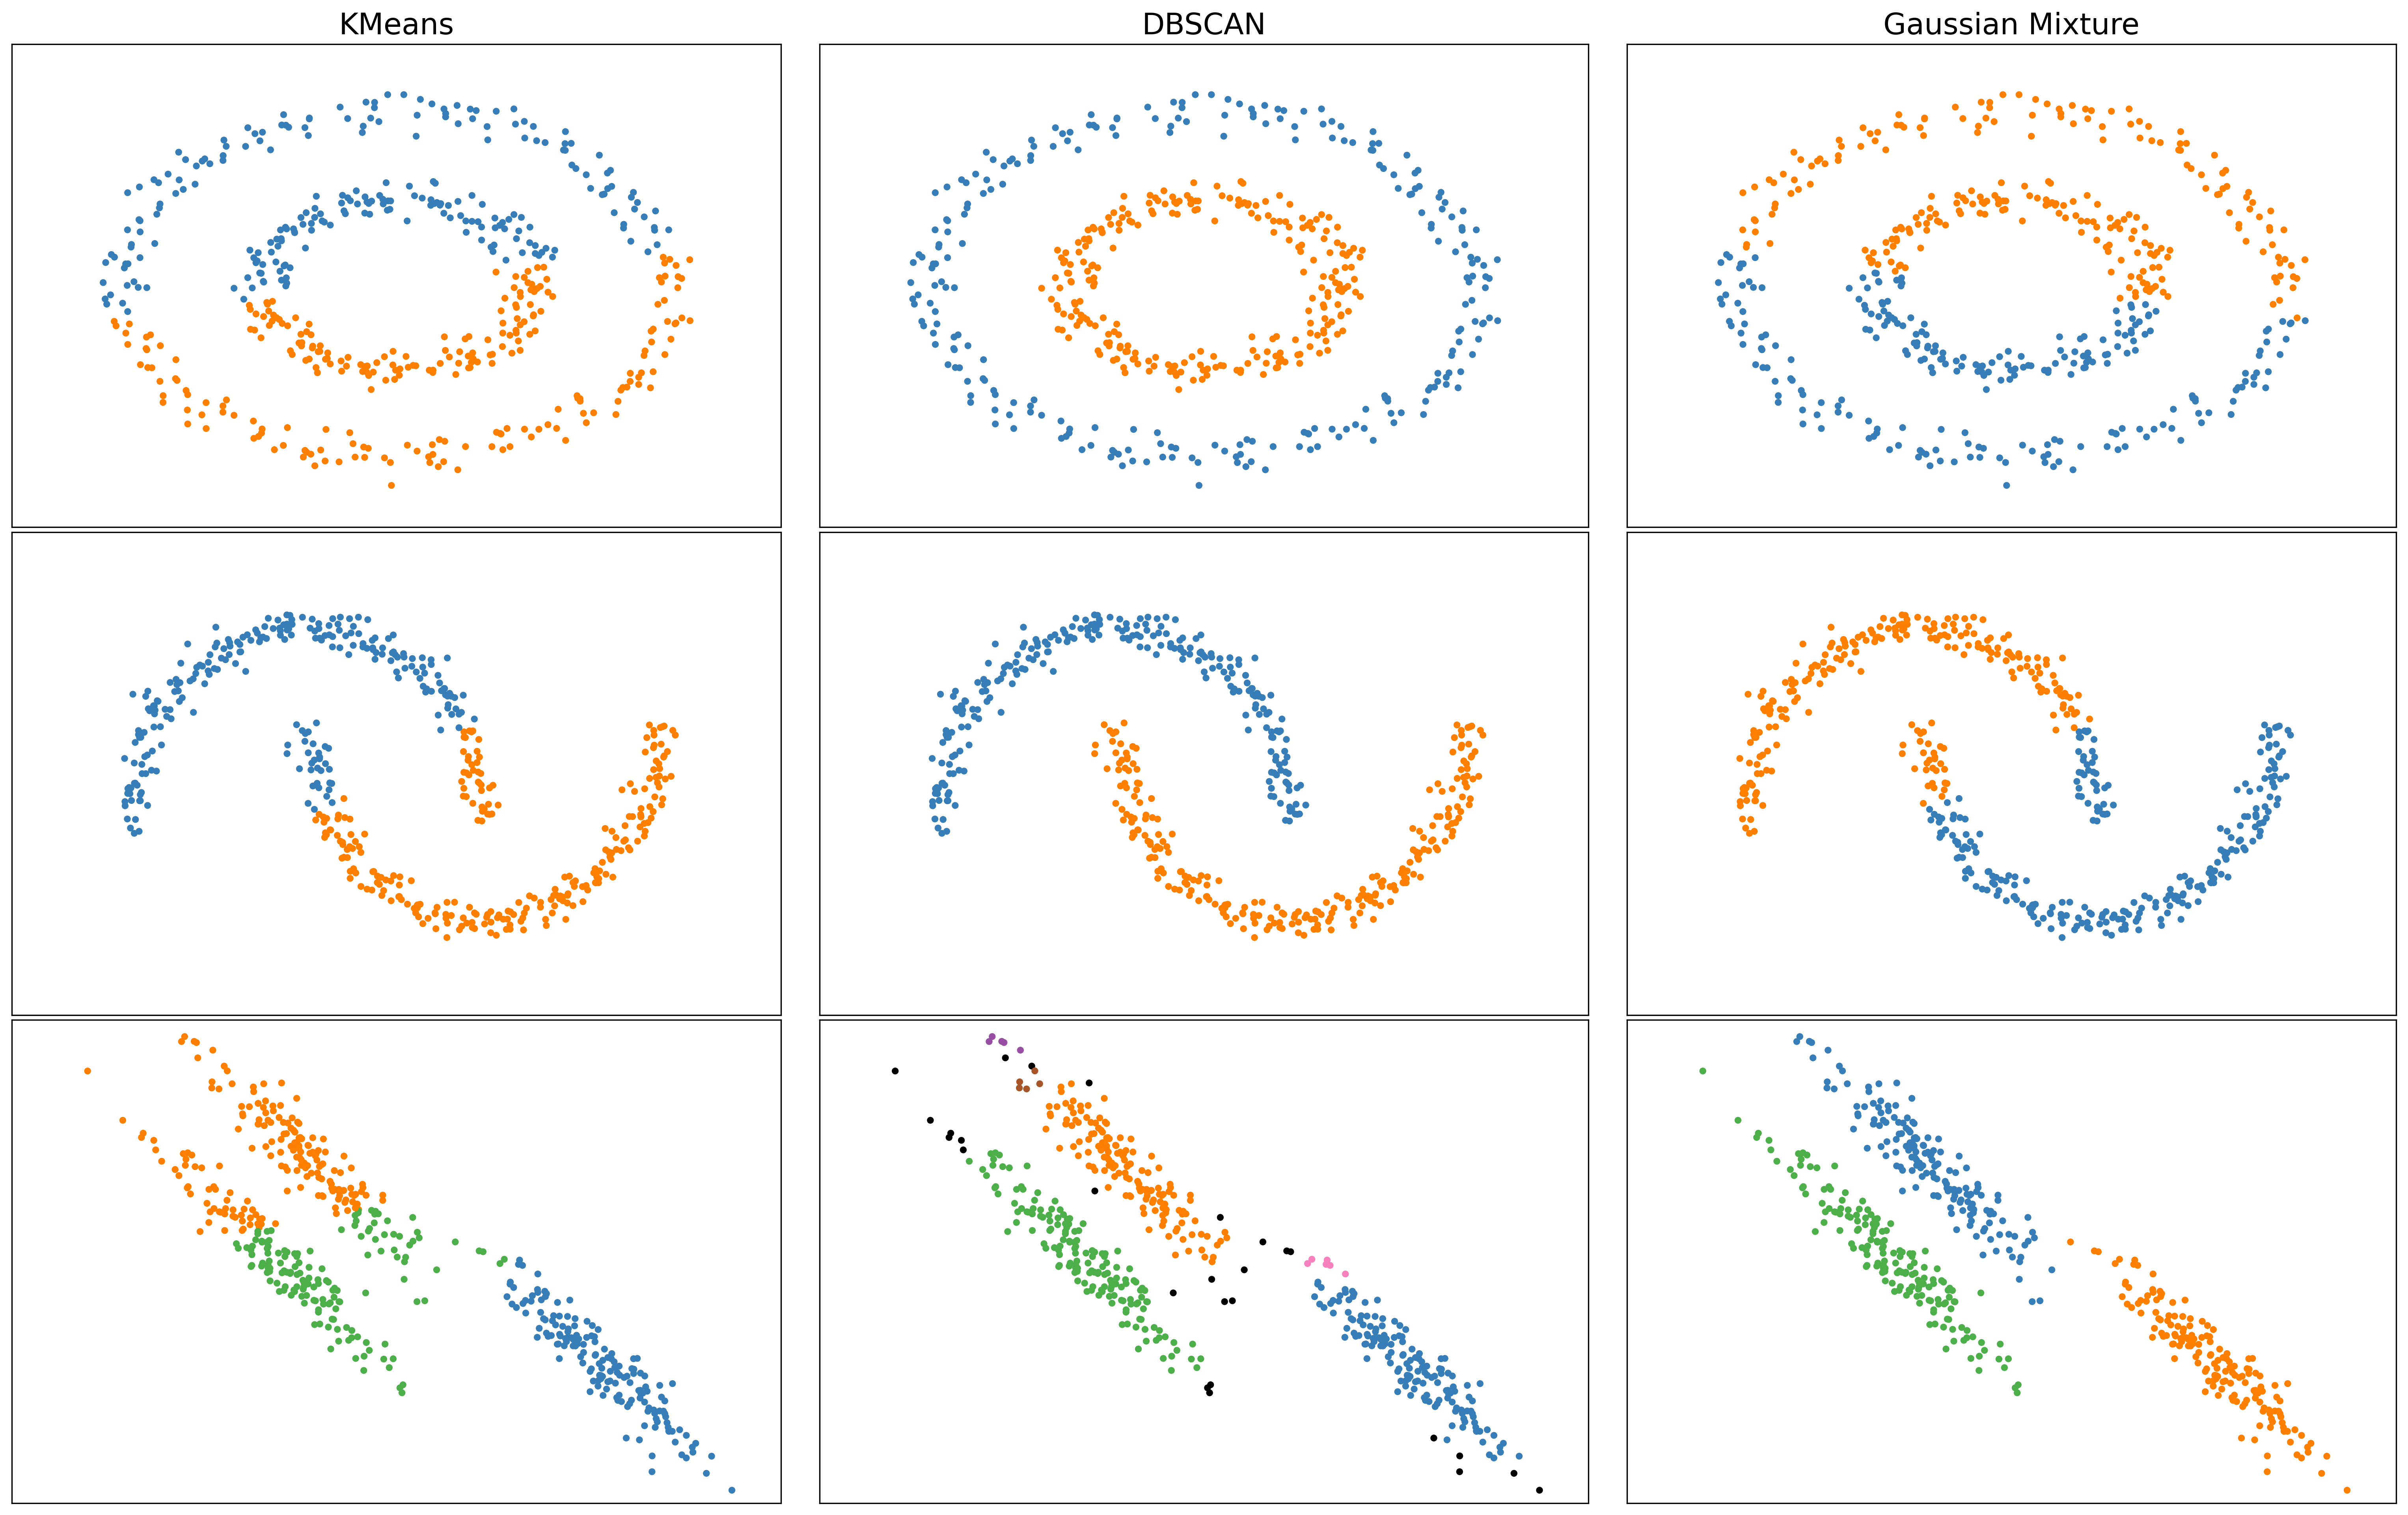

Python code for this plot:
import time
import warnings
from itertools import cycle, islice

import matplotlib.pyplot as plt
import numpy as np

from sklearn import cluster, datasets, mixture
from sklearn.neighbors import kneighbors_graph
from sklearn.preprocessing import StandardScaler

# ============
# Generate datasets. We choose the size big enough to see the scalability
# of the algorithms, but not too big to avoid too long running times
# ============
n_samples = 500
seed = 30
noisy_circles = datasets.make_circles(
    n_samples=n_samples, factor=0.5, noise=0.05, random_state=seed
)
noisy_moons = datasets.make_moons(n_samples=n_samples, noise=0.05, random_state=seed)
blobs = datasets.make_blobs(n_samples=n_samples, random_state=seed)
rng = np.random.RandomState(seed)
no_structure = rng.rand(n_samples, 2), None

# Anisotropicly distributed data
random_state = 170
X, y = datasets.make_blobs(n_samples=n_samples, random_state=random_state)
transformation = [[0.6, -0.6], [-0.4, 0.8]]
X_aniso = np.dot(X, transformation)
aniso = (X_aniso, y)

# blobs with varied variances
varied = datasets.make_blobs(
    n_samples=n_samples, cluster_std=[1.0, 2.5, 0.5], random_state=random_state
)

# ============
# Set up cluster parameters
# ============
plt.figure(figsize=(9 * 2 + 3, 13))
plt.subplots_adjust(
    left=0.02, right=0.98, bottom=0.001, top=0.95, wspace=0.05, hspace=0.01
)

plot_num = 1

default_base = {
    "quantile": 0.3,
    "eps": 0.3,
    "damping": 0.9,
    "preference": -200,
    "n_neighbors": 3,
    "n_clusters": 3,
    "min_samples": 7,
    "xi": 0.05,
    "min_cluster_size": 0.1,
    "allow_single_cluster": True,
    "hdbscan_min_cluster_size": 15,
    "hdbscan_min_samples": 3,
    "random_state": 42,
}

datasets = [
    (
        noisy_circles,
        {
            "damping": 0.77,
            "preference": -240,
            "quantile": 0.2,
            "n_clusters": 2,
            "min_samples": 7,
            "xi": 0.08,
        },
    ),
    (
        noisy_moons,
        {
            "damping": 0.75,
            "preference": -220,
            "n_clusters": 2,
            "min_samples": 7,
            "xi": 0.1,
        },
    ),
    #(varied,{"eps": 0.18,"n_neighbors": 2,"min_samples": 7,"xi": 0.01,"min_cluster_size": 0.2,},),
    (
        aniso,
        {
            "eps": 0.15,
            "n_neighbors": 2,
            "min_samples": 7,
            "xi": 0.1,
            "min_cluster_size": 0.2,
        },
    ),
    #(blobs, {"min_samples": 7, "xi": 0.1, "min_cluster_size": 0.2}),
    #(no_structure, {}),
]

for i_dataset, (dataset, algo_params) in enumerate(datasets):
    # update parameters with dataset-specific values
    params = default_base.copy()
    params.update(algo_params)

    X, y = dataset

    # normalize dataset for easier parameter selection
    X = StandardScaler().fit_transform(X)

    # estimate bandwidth for mean shift
    bandwidth = cluster.estimate_bandwidth(X, quantile=params["quantile"])

    # connectivity matrix for structured Ward
    connectivity = kneighbors_graph(
        X, n_neighbors=params["n_neighbors"], include_self=False
    )
    # make connectivity symmetric
    connectivity = 0.5 * (connectivity + connectivity.T)

    # ============
    # Create cluster objects
    # ============
    ms = cluster.MeanShift(bandwidth=bandwidth, bin_seeding=True)
    two_means = cluster.MiniBatchKMeans(
        n_clusters=params["n_clusters"],
        random_state=params["random_state"],
    )
    ward = cluster.AgglomerativeClustering(
        n_clusters=params["n_clusters"], linkage="ward", connectivity=connectivity
    )
    spectral = cluster.SpectralClustering(
        n_clusters=params["n_clusters"],
        eigen_solver="arpack",
        affinity="nearest_neighbors",
        random_state=params["random_state"],
    )
    dbscan = cluster.DBSCAN(eps=params["eps"])
    hdbscan = cluster.HDBSCAN(
        min_samples=params["hdbscan_min_samples"],
        min_cluster_size=params["hdbscan_min_cluster_size"],
        allow_single_cluster=params["allow_single_cluster"],
    )
    optics = cluster.OPTICS(
        min_samples=params["min_samples"],
        xi=params["xi"],
        min_cluster_size=params["min_cluster_size"],
    )
    affinity_propagation = cluster.AffinityPropagation(
        damping=params["damping"],
        preference=params["preference"],
        random_state=params["random_state"],
    )
    average_linkage = cluster.AgglomerativeClustering(
        linkage="average",
        metric="cityblock",
        n_clusters=params["n_clusters"],
        connectivity=connectivity,
    )
    birch = cluster.Birch(n_clusters=params["n_clusters"])
    gmm = mixture.GaussianMixture(
        n_components=params["n_clusters"],
        covariance_type="full",
        random_state=params["random_state"],
    )

    clustering_algorithms = (
        ("KMeans", two_means),
        #("Affinity\nPropagation", affinity_propagation),
        #("MeanShift", ms),
        #("Spectral\nClustering", spectral),
        #("Ward", ward),
        #("Agglomerative\nClustering", average_linkage),
        ("DBSCAN", dbscan),
        #("HDBSCAN", hdbscan),
        #("OPTICS", optics),
        #("BIRCH", birch),
        ("Gaussian Mixture", gmm),
    )

    for name, algorithm in clustering_algorithms:
        t0 = time.time()

        # catch warnings related to kneighbors_graph
        with warnings.catch_warnings():
            warnings.filterwarnings(
                "ignore",
                message="the number of connected components of the "
                + "connectivity matrix is [0-9]{1,2}"
                + " > 1. Completing it to avoid stopping the tree early.",
                category=UserWarning,
            )
            warnings.filterwarnings(
                "ignore",
                message="Graph is not fully connected, spectral embedding"
                + " may not work as expected.",
                category=UserWarning,
            )
            algorithm.fit(X)

        t1 = time.time()
        if hasattr(algorithm, "labels_"):
            y_pred = algorithm.labels_.astype(int)
        else:
            y_pred = algorithm.predict(X)

        plt.subplot(len(datasets), len(clustering_algorithms), plot_num)
        if i_dataset == 0:
            plt.title(name, size=18)

        colors = np.array(
            list(
                islice(
                    cycle(
                        [
                            "#377eb8",
                            "#ff7f00",
                            "#4daf4a",
                            "#f781bf",
                            "#a65628",
                            "#984ea3",
                            "#999999",
                            "#e41a1c",
                            "#dede00",
                        ]
                    ),
                    int(max(y_pred) + 1),
                )
            )
        )
        # add black color for outliers (if any)
        colors = np.append(colors, ["#000000"])
        plt.scatter(X[:, 0], X[:, 1], s=10, color=colors[y_pred])

        plt.xlim(-2.5, 2.5)
        plt.ylim(-2.5, 2.5)
        plt.xticks(())
        plt.yticks(())
        plt.text(
            0.99,
            0.01,
            '',
            #("%.2fs" % (t1 - t0)).lstrip("0"),
            transform=plt.gca().transAxes,
            size=15,
            horizontalalignment="right",
        )
        plot_num += 1
        
# Save the resulting plot as a PNG image
plt.savefig("algorithms/algorithm_comparison.png", dpi=300, bbox_inches='tight')

plt.show()